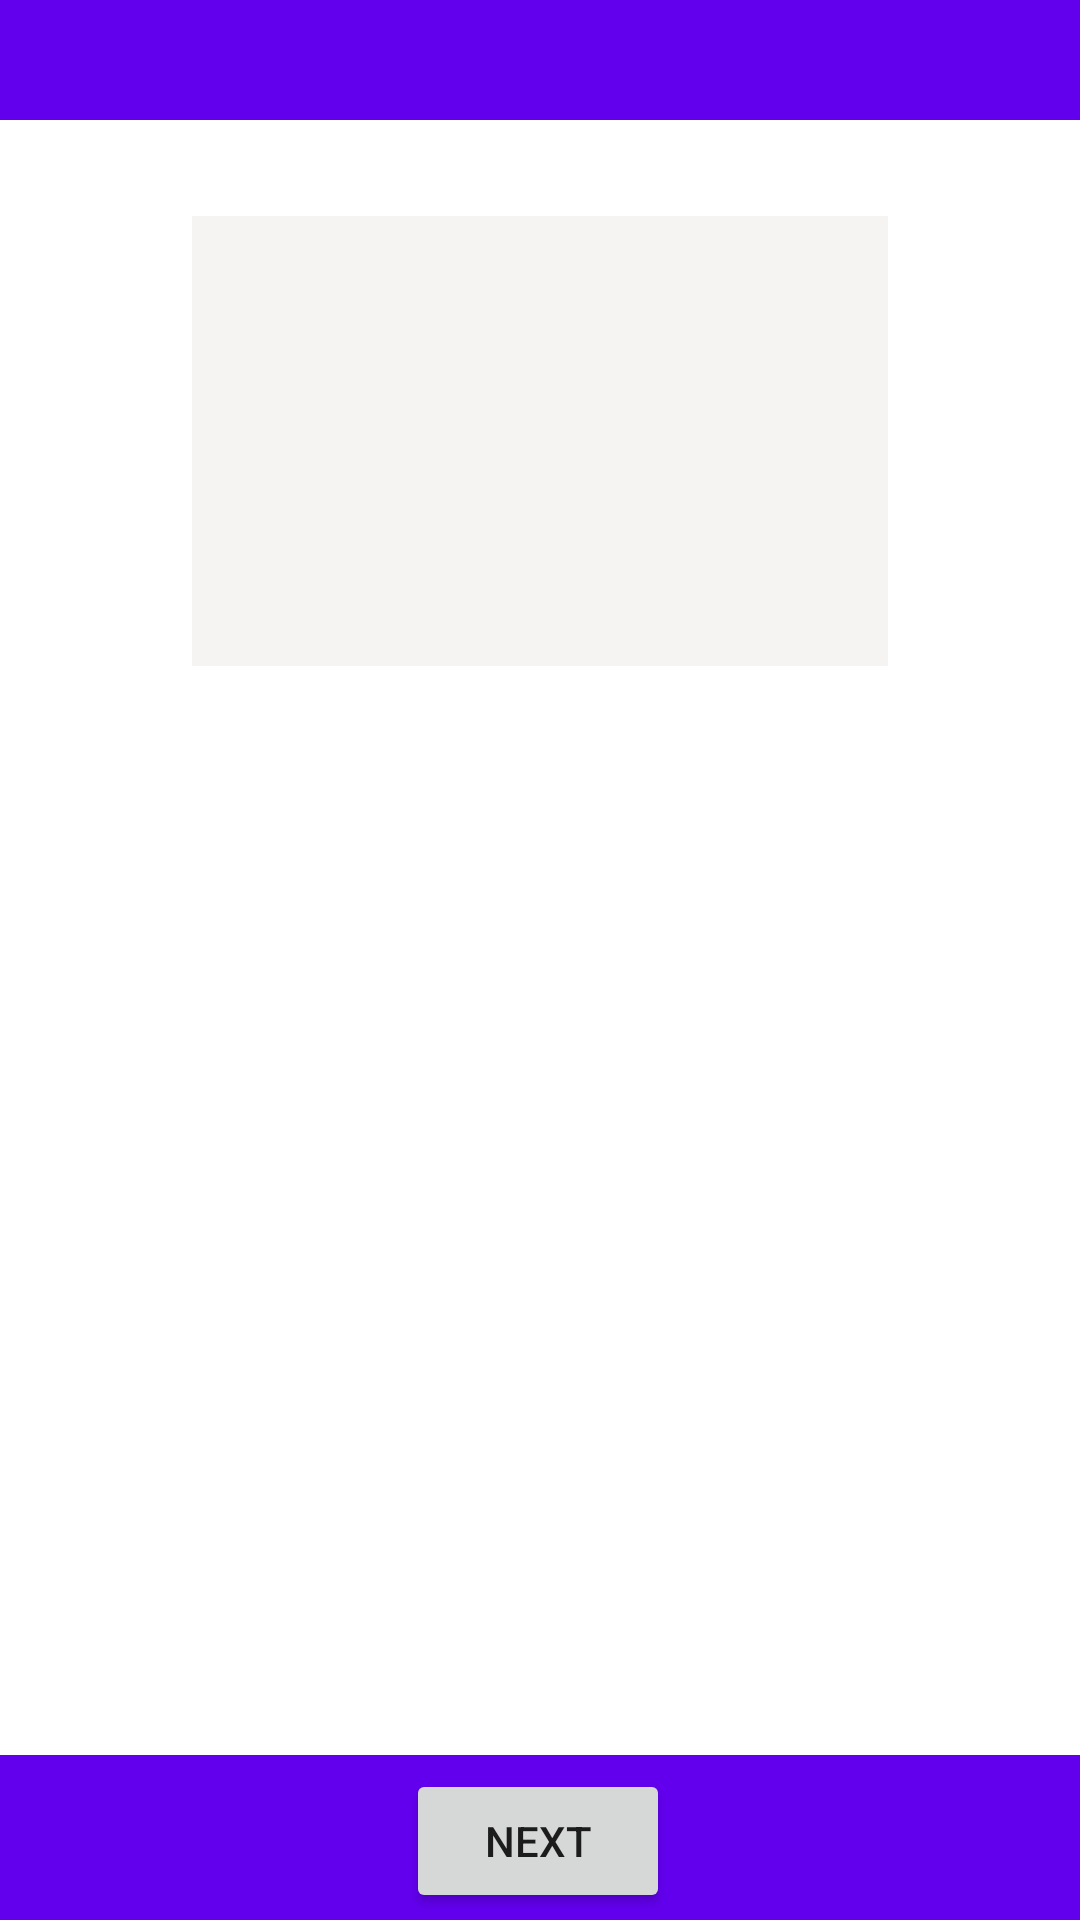

Layout XML and referenced resources for this Android screen:
<!-- AndroidManifest.xml: application theme Theme.Assignment_quiz -->
<!-- res/layout/activity_quiz_play.xml -->
<?xml version="1.0" encoding="utf-8"?>
<androidx.constraintlayout.widget.ConstraintLayout xmlns:android="http://schemas.android.com/apk/res/android"
    xmlns:app="http://schemas.android.com/apk/res-auto"
    xmlns:tools="http://schemas.android.com/tools"
    android:layout_width="match_parent"
    android:layout_height="match_parent"
    android:background="#FFFFFF"
    android:outlineSpotShadowColor="#E4DCDF"
    tools:context=".ui.QuizPlay">

    <TextView
        android:id="@+id/question_bank_name"
        android:layout_width="0dp"
        android:layout_height="40sp"
        android:background="@color/purple_500"
        android:gravity="center"
        android:text="@string/quiz_game_module_name"
        android:textColor="@color/white"
        android:textSize="30sp"
        android:textStyle="italic"
        app:layout_constraintEnd_toEndOf="parent"
        app:layout_constraintHorizontal_bias="0.0"
        app:layout_constraintStart_toStartOf="parent"
        app:layout_constraintTop_toTopOf="parent" />

    <TextView
        android:id="@+id/question_body_for_student"
        android:layout_width="0dp"
        android:layout_height="150sp"
        android:layout_marginStart="64sp"
        android:layout_marginTop="32sp"
        android:layout_marginEnd="64sp"
        android:gravity="center"
        android:background="#F6F3F3"
        android:outlineSpotShadowColor="#201E1E"
        android:shadowRadius="50"
        android:text="@string/question_for_student"
        android:textSize="20sp"
        app:layout_constraintEnd_toEndOf="parent"
        app:layout_constraintHorizontal_bias="0.0"
        app:layout_constraintStart_toStartOf="parent"
        app:layout_constraintTop_toBottomOf="@+id/question_bank_name" />

    <ListView
        android:id="@+id/answers_list_for_playing"
        android:layout_width="0dp"
        android:layout_height="0dp"
        android:layout_marginStart="25sp"
        android:layout_marginTop="25sp"
        android:layout_marginEnd="25sp"
        android:background="#FFFFFF"
        android:choiceMode="singleChoice"
        app:layout_constraintBottom_toTopOf="@+id/textView4"
        app:layout_constraintEnd_toEndOf="parent"
        app:layout_constraintStart_toStartOf="parent"
        app:layout_constraintTop_toBottomOf="@+id/question_body_for_student" />

    <TextView
        android:id="@+id/textView4"
        android:layout_width="0dp"
        android:layout_height="55sp"
        android:background="@color/purple_500"
        app:layout_constraintBottom_toBottomOf="parent"
        app:layout_constraintEnd_toEndOf="parent"
        app:layout_constraintStart_toStartOf="parent" />

    <Button
        android:id="@+id/next_button"
        android:layout_width="wrap_content"
        android:layout_height="wrap_content"
        android:layout_marginTop="2sp"
        android:text="@string/next_button"
        app:layout_constraintBottom_toBottomOf="parent"
        app:layout_constraintEnd_toEndOf="parent"
        app:layout_constraintHorizontal_bias="0.498"
        app:layout_constraintStart_toStartOf="parent"
        app:layout_constraintTop_toBottomOf="@+id/answers_list_for_playing" />
</androidx.constraintlayout.widget.ConstraintLayout>
<!-- resources referenced by this layout -->
<resources>
  <string name="next_button"> Next </string>
  <string name="question_for_student" />
  <string name="quiz_game_module_name" />
  <style name="Theme.Assignment_quiz" parent="Theme.MaterialComponents.DayNight.DarkActionBar">
          
          <item name="colorPrimary">@color/purple_500</item>
          <item name="colorPrimaryVariant">@color/purple_700</item>
          <item name="colorOnPrimary">@color/white</item>
          
          <item name="colorSecondary">@color/teal_200</item>
          <item name="colorSecondaryVariant">@color/teal_700</item>
          <item name="colorOnSecondary">@color/black</item>
          
          <item name="android:statusBarColor" tools:targetApi="l">?attr/colorPrimaryVariant</item>
          
      </style>
  <!-- not gathered from this repository: default colours our renderer supplied (Android Studio template values) -->
  <color name="purple_500">#FF6200EE</color>
  <color name="purple_700">#FF3700B3</color>
  <color name="teal_200">#FF03DAC5</color>
  <color name="teal_700">#FF018786</color>
  <color name="black">#FF000000</color>
  <color name="white">#FFFFFFFF</color>
</resources>
